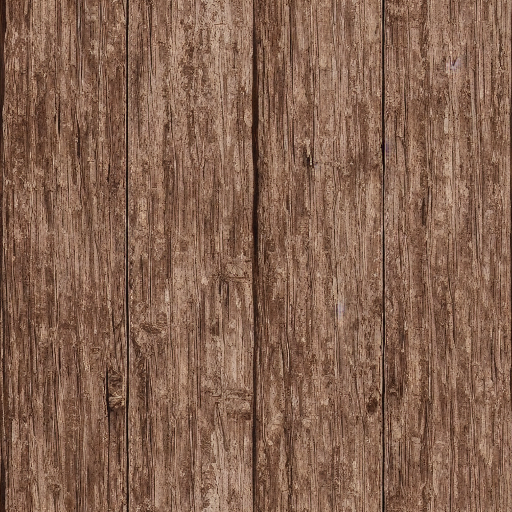
Generation parameters embedded in this image by AUTOMATIC1111 Stable Diffusion web UI or a fork of it (Forge, ...) (PNG 'parameters' text chunk):
wood planks texture
Steps: 70, Sampler: Euler a, CFG scale: 7, Seed: 2045281921, Size: 512x512, Model hash: 7460a6fa